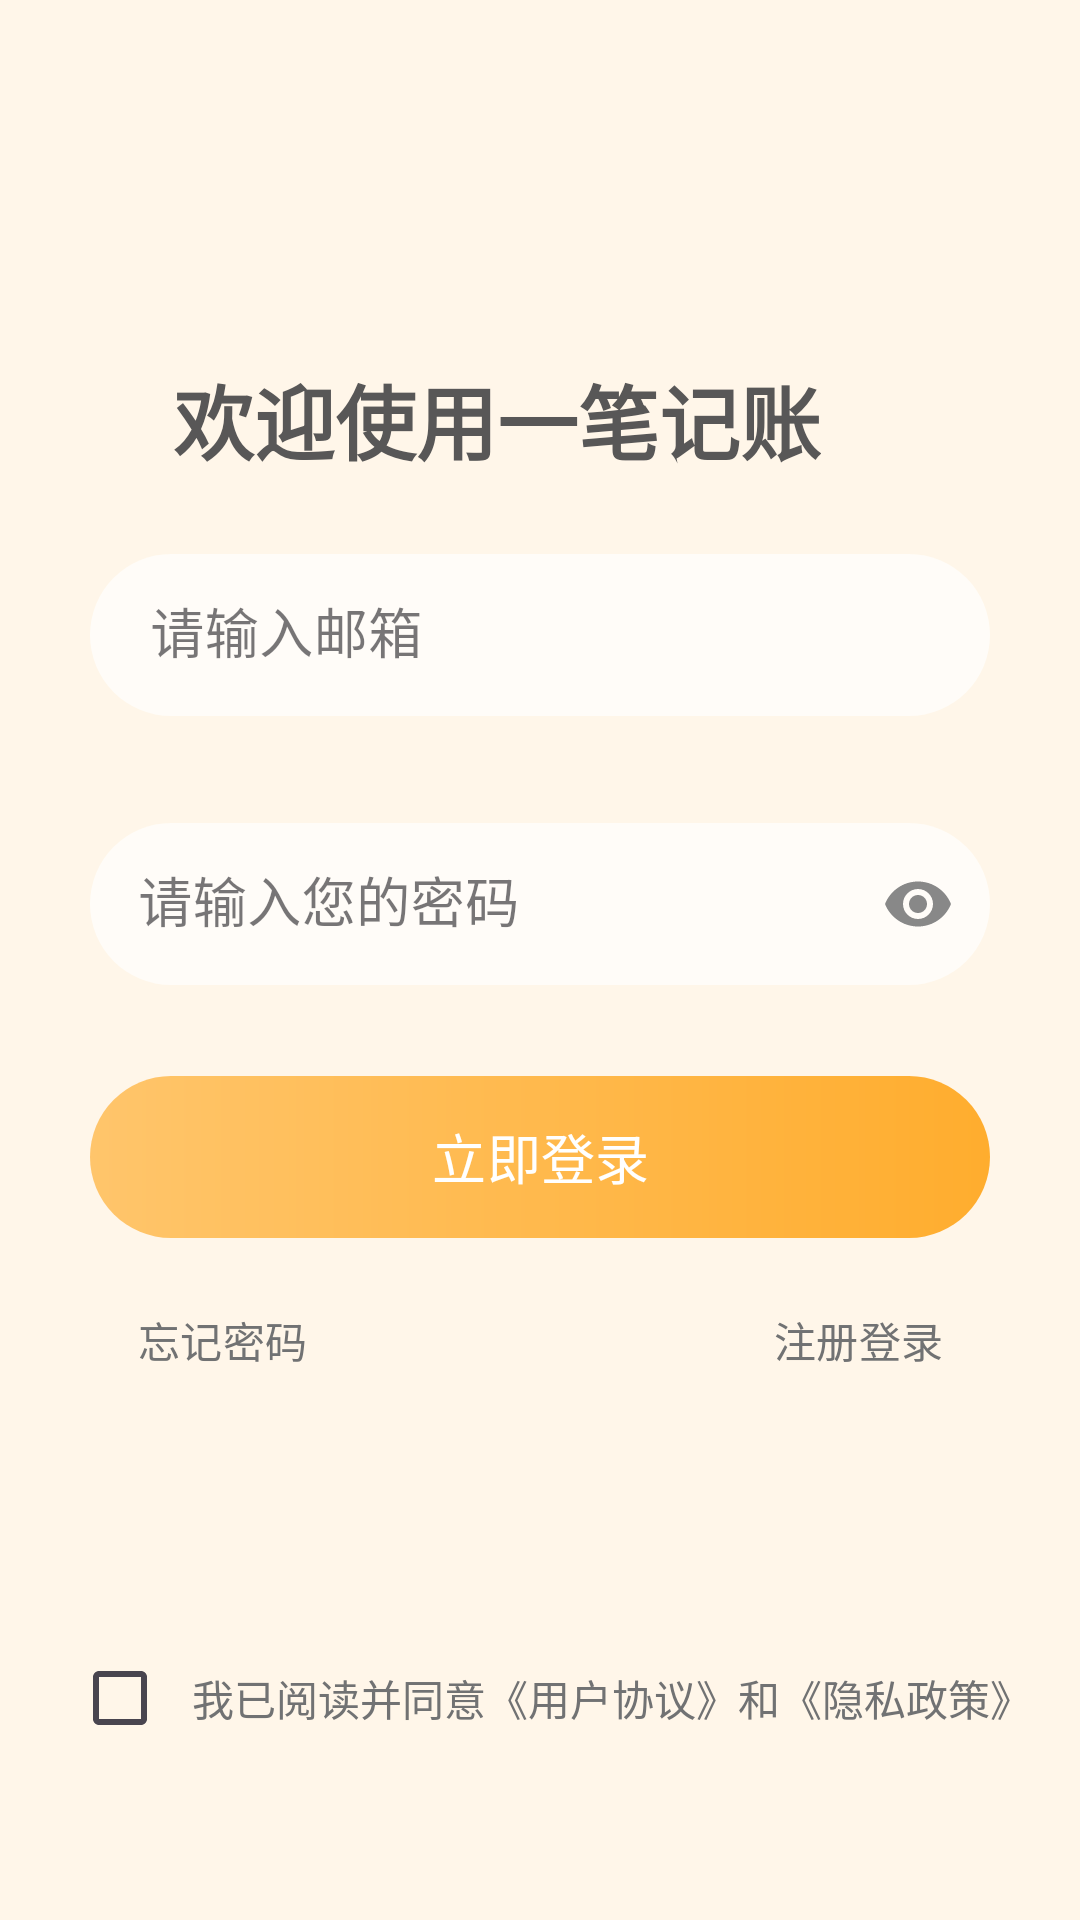

This screen was rendered from an Android layout file. Write that file and the resources it references.
<!-- AndroidManifest.xml: application theme Theme.Accounting -->
<!-- res/layout/activity_login.xml -->
<?xml version="1.0" encoding="utf-8"?>
<androidx.constraintlayout.widget.ConstraintLayout xmlns:android="http://schemas.android.com/apk/res/android"
    xmlns:app="http://schemas.android.com/apk/res-auto"
    xmlns:tools="http://schemas.android.com/tools"
    android:id="@+id/main"
    android:layout_width="match_parent"
    android:layout_height="match_parent"
    android:background="@color/yellow_beige"
    tools:context=".ui.LoginActivity">

    <TextView
        android:id="@+id/login_title"
        android:layout_width="wrap_content"
        android:layout_height="wrap_content"
        android:text="@string/welcome_simple_account"
        android:textSize="27sp"
        android:textStyle="bold"
        android:textColor="#585757"

        app:layout_constraintTop_toTopOf="parent"
        app:layout_constraintBottom_toBottomOf="parent"
        app:layout_constraintStart_toStartOf="parent"
        app:layout_constraintEnd_toEndOf="parent"
        app:layout_constraintVertical_bias="0.2"
        app:layout_constraintHorizontal_bias="0.4"
        />

    <com.google.android.material.textfield.TextInputLayout
        android:id="@+id/email_layout"
        android:layout_width="0dp"
        android:layout_height="wrap_content"
        android:layout_marginHorizontal="30dp"

        app:errorEnabled="true"
        app:errorIconDrawable="@null"

        style="@style/Widget.MaterialComponents.TextInputLayout.OutlinedBox"
        app:boxStrokeWidth="0dp"
        app:boxStrokeWidthFocused="0dp"
        app:boxCornerRadiusBottomEnd="30dp"
        app:boxCornerRadiusBottomStart="30dp"
        app:boxCornerRadiusTopEnd="30dp"
        app:boxCornerRadiusTopStart="30dp"
        app:boxBackgroundColor="#B0FFFFFF"

        app:layout_constraintBottom_toBottomOf="parent"
        app:layout_constraintEnd_toEndOf="parent"
        app:layout_constraintStart_toStartOf="parent"
        app:layout_constraintTop_toTopOf="parent"
        app:layout_constraintVertical_bias="0.32">

        <com.google.android.material.textfield.TextInputEditText
            android:id="@+id/email"
            android:layout_width="match_parent"
            android:layout_height="54dp"
            android:hint="@string/email"
            android:inputType="textEmailAddress"
            android:paddingHorizontal="20dp"
            android:singleLine="true"
            android:textColorHint="#888888"
            android:textSize="18sp"
            />

    </com.google.android.material.textfield.TextInputLayout>

    <com.google.android.material.textfield.TextInputLayout
        android:id="@+id/password_layout"
        android:layout_width="0dp"
        android:layout_height="wrap_content"
        android:layout_marginHorizontal="30dp"
        android:layout_marginTop="10dp"

        style="@style/Widget.MaterialComponents.TextInputLayout.OutlinedBox"
        app:boxStrokeWidth="0dp"
        app:boxStrokeWidthFocused="0dp"

        app:boxCornerRadiusBottomEnd="30dp"
        app:boxCornerRadiusBottomStart="30dp"
        app:boxCornerRadiusTopEnd="30dp"
        app:boxCornerRadiusTopStart="30dp"
        app:boxBackgroundColor="#B0FFFFFF"

        app:passwordToggleEnabled="true"
        app:passwordToggleTint="#888888"
        app:errorEnabled="true"

        app:layout_constraintTop_toBottomOf="@id/email_layout"
        app:layout_constraintEnd_toEndOf="parent"
        app:layout_constraintStart_toStartOf="parent">

        <com.google.android.material.textfield.TextInputEditText
            android:id="@+id/password"
            android:layout_width="match_parent"
            android:layout_height="54dp"
            android:hint="@string/password"
            android:inputType="textPassword"
            android:imeOptions="actionDone"
            android:paddingStart="20dp"
            android:singleLine="true"
            android:textSize="18sp"
            />

    </com.google.android.material.textfield.TextInputLayout>

    <com.google.android.material.button.MaterialButton
        android:id="@+id/login"
        android:layout_width="match_parent"
        android:layout_height="54dp"
        android:layout_marginHorizontal="30dp"
        android:layout_marginTop="10dp"

        android:text="@string/immediately_login"
        android:textColor="@color/white"
        android:textSize="18sp"

        android:background="@drawable/gradient"
        app:backgroundTint="@null"
        android:elevation="8dp"

        app:cornerRadius="30dp"

        android:insetTop="0dp"
        android:insetBottom="0dp"

        app:layout_constraintEnd_toEndOf="parent"
        app:layout_constraintStart_toStartOf="parent"
        app:layout_constraintTop_toBottomOf="@id/password_layout" />

    <Button
        android:id="@+id/forget_password"
        style="@style/Widget.Material3.Button.TextButton"
        android:layout_width="wrap_content"
        android:layout_height="wrap_content"
        android:text="@string/forget_password"
        android:textColor="#717273"

        android:layout_marginTop="10dp"

        app:layout_constraintStart_toStartOf="@id/login"
        app:layout_constraintTop_toBottomOf="@+id/login"
        />

    <Button
        android:id="@+id/signup"
        style="@style/Widget.Material3.Button.TextButton"
        android:layout_width="wrap_content"
        android:layout_height="wrap_content"
        android:text="@string/register_login2"
        android:textColor="#717273"

        android:layout_marginTop="10dp"

        app:layout_constraintEnd_toEndOf="@+id/login"
        app:layout_constraintTop_toBottomOf="@+id/login"
        />

    <LinearLayout
        android:layout_width="match_parent"
        android:layout_height="wrap_content"
        android:orientation="horizontal"
        android:gravity="center"

        android:layout_marginBottom="50dp"

        app:layout_constraintStart_toStartOf="parent"
        app:layout_constraintEnd_toEndOf="parent"
        app:layout_constraintBottom_toBottomOf="parent">

        <com.google.android.material.checkbox.MaterialCheckBox
            android:id="@+id/protocol_checkbox"
            android:layout_width="wrap_content"
            android:layout_height="wrap_content"
            android:minWidth="48dp"
            android:minHeight="48dp" />

        <TextView
            android:id="@+id/protocol_text"
            android:layout_width="wrap_content"
            android:layout_height="wrap_content"
            android:text="@string/protocol_text"
            android:textSize="14sp"
            android:textColor="#717273" />
    </LinearLayout>

</androidx.constraintlayout.widget.ConstraintLayout>
<!-- resources referenced by this layout -->
<resources>
  <color name="white">#FFFFFFFF</color>
  <color name="yellow_beige">#FFF6E9</color>
  <!-- drawable gradient (drawable) -->
  <?xml version="1.0" encoding="utf-8"?>
  <shape xmlns:android="http://schemas.android.com/apk/res/android"
      android:shape="rectangle">
      <gradient
          android:startColor="#FFAD2E"
          android:endColor="#FFC56B"
          android:angle="180" />
      <corners android:radius="30dp" />
  </shape>
  <string name="email">请输入邮箱</string>
  <string name="forget_password">忘记密码</string>
  <string name="immediately_login">立即登录</string>
  <string name="password">请输入您的密码</string>
  <string name="protocol_text">我已阅读并同意《用户协议》和《隐私政策》</string>
  <string name="register_login2">注册登录</string>
  <string name="welcome_simple_account">欢迎使用一笔记账</string>
  <style name="Theme.Accounting" parent="Base.Theme.Accounting" />
  <style name="Base.Theme.Accounting" parent="Theme.Material3.DayNight.NoActionBar">
          
          
      </style>
</resources>
